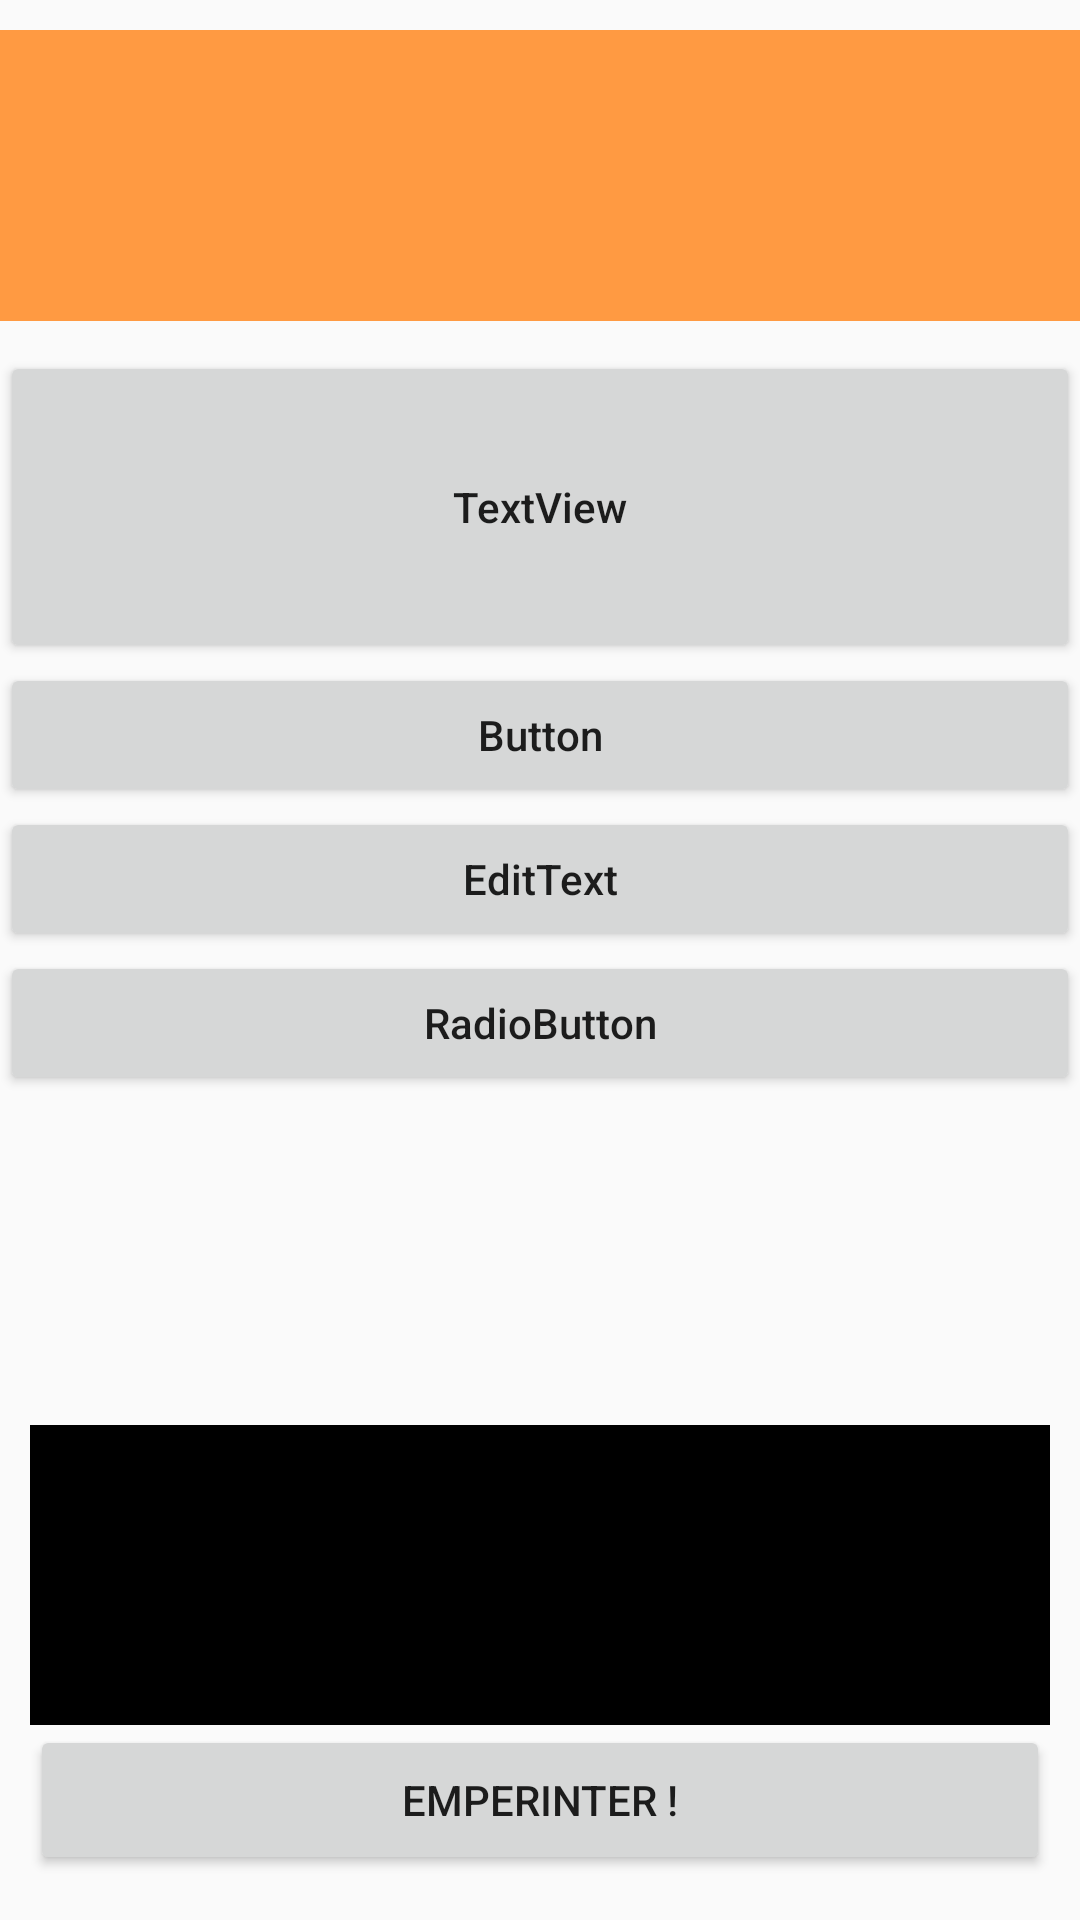

Android layout source for this screen:
<!-- AndroidManifest.xml: application theme AppTheme -->
<!-- res/layout/text.xml -->
<?xml version="1.0" encoding="utf-8"?>
<androidx.constraintlayout.widget.ConstraintLayout
    xmlns:android="http://schemas.android.com/apk/res/android"
    xmlns:tools="http://schemas.android.com/tools"
    android:layout_width="match_parent"
    android:layout_height="match_parent">

    <LinearLayout
        android:id="@+id/ll_M_0"
        android:layout_width="match_parent"
        android:layout_height="match_parent"
        android:orientation="vertical"
        tools:ignore="MissingConstraints">

        <View
            android:layout_width="match_parent"
            android:layout_height="97dp"
            android:layout_marginTop="10dp"
            android:background="#ff9a42" />

        <Button
            android:id="@+id/mbtn_textview"
            android:layout_width="match_parent"
            android:layout_height="104dp"
            android:layout_marginTop="10dp"
            android:text="TextView"
            android:textAllCaps="false"/>
        <Button
            android:id="@+id/btn_button"
            android:layout_width="match_parent"
            android:layout_height="wrap_content"
            android:text="Button"
            android:textAllCaps="false"/>
        <Button
            android:id="@+id/mbtn_edittext"
            android:layout_width="match_parent"
            android:layout_height="wrap_content"
            android:text="EditText"
            android:textAllCaps="false"/>
        <Button
            android:id="@+id/mbtn_radiobutton"
            android:layout_width="match_parent"
            android:layout_height="wrap_content"
            android:text="RadioButton"
            android:textAllCaps="false"
            />
        <RelativeLayout
            android:layout_width="match_parent"
            android:layout_height="238dp"
            android:layout_marginTop="100dp"
            android:padding="10dp">

            <View
                android:id="@+id/trv"
                android:layout_width="match_parent"
                android:layout_height="100dp"
                android:background="#000000" />

            <Button
                android:layout_below="@id/trv"
                android:layout_width="match_parent"
                android:layout_height="50dp"
                android:text="@string/tv_test" />
        </RelativeLayout>



    </LinearLayout>

</androidx.constraintlayout.widget.ConstraintLayout>
<!-- resources referenced by this layout -->
<resources>
  <string name="tv_test">emperinter !</string>
  <style name="AppTheme" parent="Theme.AppCompat.Light.DarkActionBar">
          
          <item name="colorPrimary">@color/colorPrimary</item>
          <item name="colorPrimaryDark">@color/colorPrimaryDark</item>
          <item name="colorAccent">@color/colorAccent</item>
      </style>
  <color name="colorPrimary">#6200EE</color>
  <color name="colorPrimaryDark">#3700B3</color>
  <color name="colorAccent">#03DAC5</color>
</resources>
